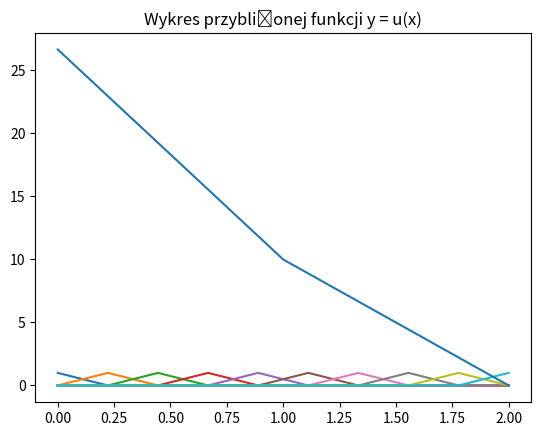

Recreate this plot in Python.
from math import sqrt
import numpy as np
from matplotlib import pyplot as plot


# całkowanie metodą kwadratury Gaussa-Legendre'a
def gaussian_quad(f, a, b):
    x1 = -1 / sqrt(3)
    x2 = 1 / sqrt(3)

    w1 = 1
    w2 = 1

    c1 = (b - a) / 2
    c2 = (b + a) / 2

    u1 = c1 * x1 + c2
    u2 = c1 * x2 + c2

    return c1 * (w1 * f(u1) + w2 * f(u2))


# funkcja E(x)
def e(x):
    if 0 <= x <= 1:
        return 3
    if 1 < x <= 2:
        return 5
    return 0


# punkt podziału
def x_i(i, n):
    return 2.0 * i / n


# i-ty element
def e_i(i, x, n):
    if x_i(i - 1, n) <= x <= x_i(i, n):
        return (x - x_i(i - 1, n)) / (2 / n)
    if x_i(i, n) < x <= x_i(i + 1, n):
        return -1 * (x - x_i(i + 1, n)) / (2 / n)
    return 0


# pochodna i-tego elementu
def e_i_d(i, x, n):
    if x_i(i - 1, n) <= x <= x_i(i, n):
        return n / 2
    if x_i(i, n) < x < x_i(i + 1, n):
        return -1 * n / 2
    return 0


# element macierzy związany z funkcją B
def b_ei_ej(i, j, n):
    a = max(0, x_i(i - 1, n), x_i(j - 1, n))
    b = min(2, x_i(i + 1, n), x_i(j + 1, n))
    f = lambda x: e(x) * e_i_d(i, x, n) * e_i_d(j, x, n)
    return gaussian_quad(f, a, b) - 3 * e_i(i, 0, n) * e_i(j, 0, n)


# element macierzy związany z funkcją L
def l_ei(i, n):
    return -30 * e_i(i, 0, n)


# wyliczanie wartości funkcji u
def u(alphas, x, n):
    result = 0
    for i in range(len(alphas)):
        result += alphas[i] * e_i(i, x, n)
    return result


# wypełnianie macierzy, rozwiązywanie układu równań, obliczanie wartości funkcji u
# wykres u(x) i wykres funkcji bazowych
def solver(n):
    M = []
    B = []

    # wypełniam macierz M
    for i in range(n):
        M.append([])
        for j in range(n):
            M[i].append(b_ei_ej(j, i, n))

    # wypełniam macierz B
    for i in range(n):
        B.append(l_ei(i, n))

    solution = np.linalg.solve(np.array(M), np.array(B))

    values = [u(solution, x_i(i, 100), n) for i in range(101)]

    x = np.linspace(0, 2, n)
    for j in range(n):
        plot.plot(x, [e_i(j, x_i(i, n), n) for i in range(n)])
    plot.title("Wykres funkcji bazowych")
    plot.savefig("base_functions.pdf")
    plot.show()


    x = np.linspace(0, 2, 101)
    plot.plot(x, values)
    plot.title("Wykres przybliżonej funkcji y = u(x)")
    plot.savefig("u(x).pdf")
    plot.show()


solver(10)
